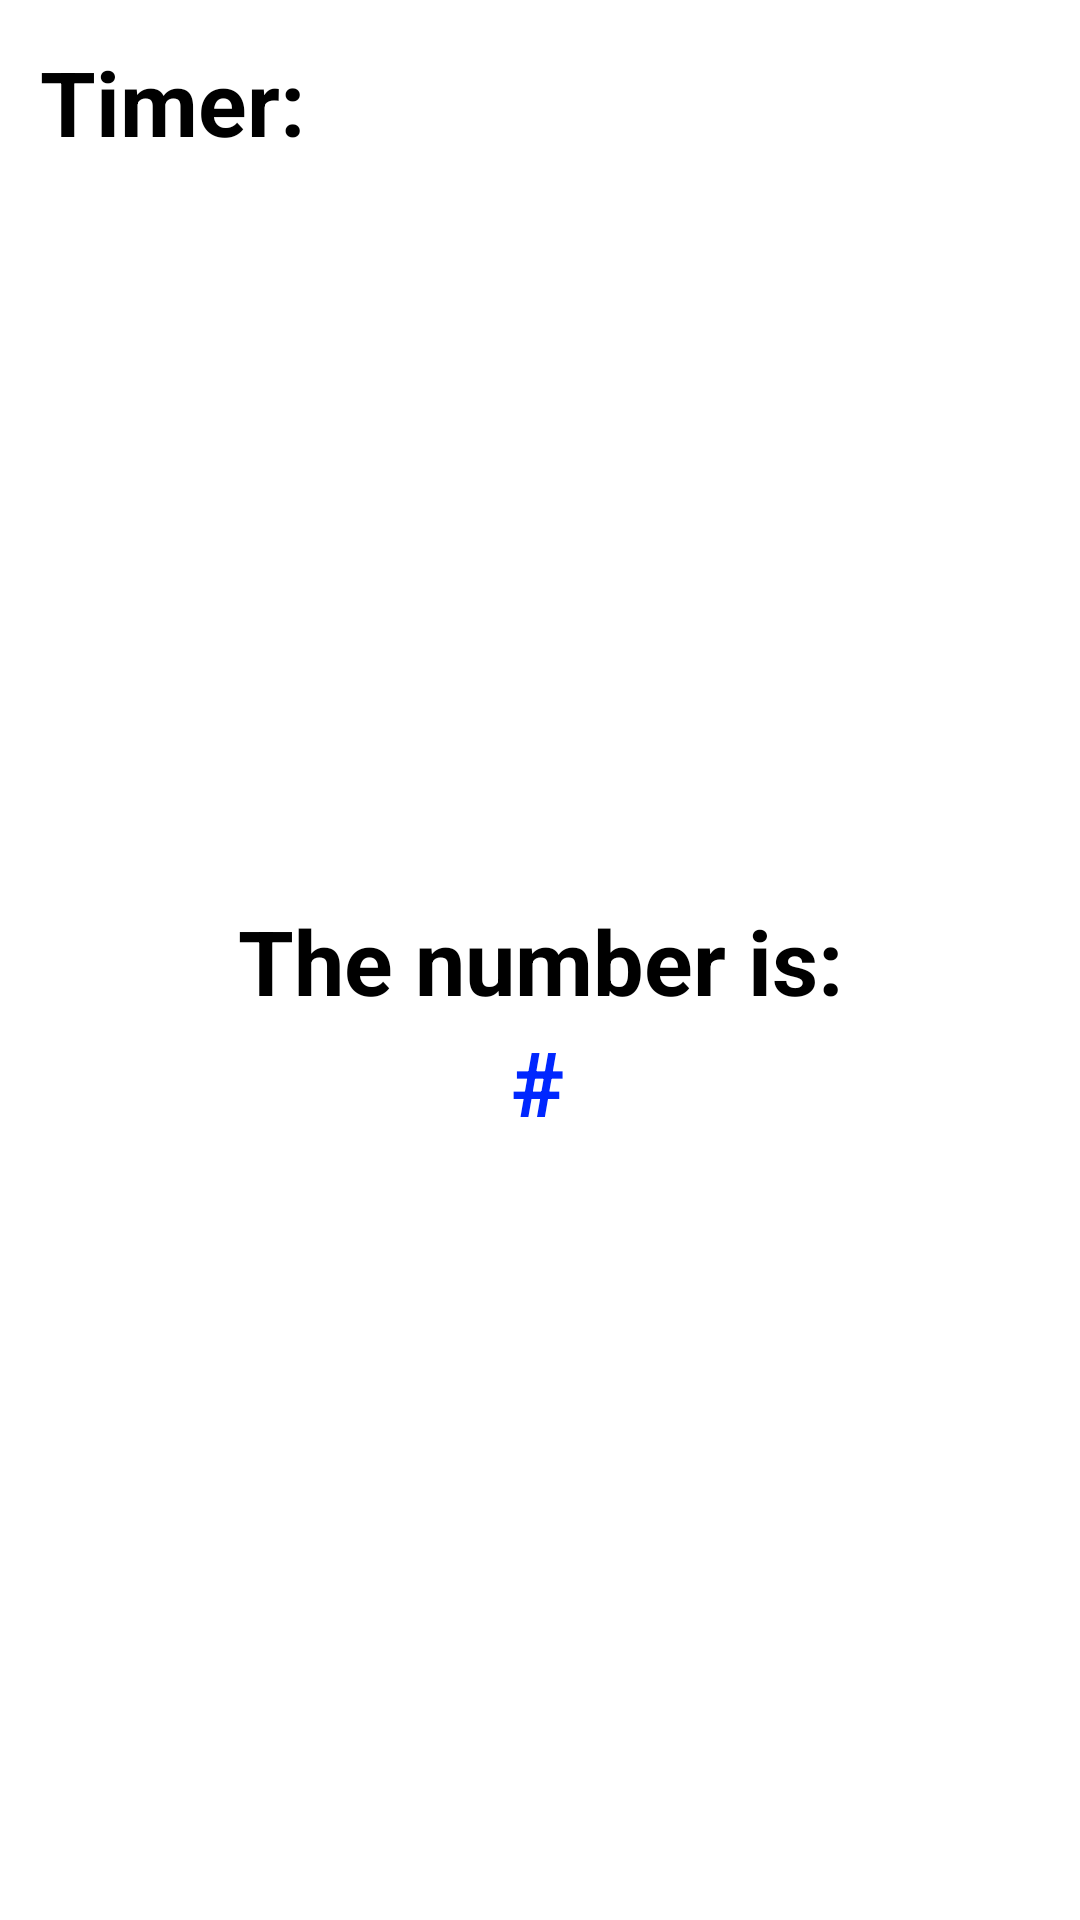

Here is an Android app screen rendered from its layout file. Give the layout XML and the strings, colors and styles it references.
<!-- AndroidManifest.xml: application theme Theme.1022Project -->
<!-- res/layout/game.xml -->
<?xml version="1.0" encoding="utf-8"?>
<androidx.constraintlayout.widget.ConstraintLayout xmlns:android="http://schemas.android.com/apk/res/android"
    xmlns:app="http://schemas.android.com/apk/res-auto"
    xmlns:tools="http://schemas.android.com/tools"
    android:layout_width="match_parent"
    android:layout_height="match_parent">

    <TextView
        android:id="@+id/textView"
        android:layout_width="wrap_content"
        android:layout_height="wrap_content"
        android:text="Timer:"
        android:textColor="#000000"
        android:textSize="30sp"
        android:textStyle="bold"
        app:layout_constraintBottom_toBottomOf="parent"
        app:layout_constraintEnd_toEndOf="parent"
        app:layout_constraintHorizontal_bias="0.049"
        app:layout_constraintStart_toStartOf="parent"
        app:layout_constraintTop_toTopOf="parent"
        app:layout_constraintVertical_bias="0.023" />

    <TextView
        android:id="@+id/textView3"
        android:layout_width="wrap_content"
        android:layout_height="wrap_content"
        android:text="The number is:"
        android:textColor="#000000"
        android:textSize="30sp"
        android:textStyle="bold"
        app:layout_constraintBottom_toBottomOf="parent"
        app:layout_constraintEnd_toEndOf="parent"
        app:layout_constraintStart_toStartOf="parent"
        app:layout_constraintTop_toTopOf="parent" />

    <TextView
        android:id="@+id/textView4"
        android:layout_width="wrap_content"
        android:layout_height="wrap_content"
        android:text="#"
        android:textColor="#0027FF"
        android:textSize="30sp"
        android:textStyle="bold"
        app:layout_constraintBottom_toBottomOf="parent"
        app:layout_constraintEnd_toEndOf="parent"
        app:layout_constraintHorizontal_bias="0.498"
        app:layout_constraintStart_toStartOf="parent"
        app:layout_constraintTop_toBottomOf="@+id/textView3"
        app:layout_constraintVertical_bias="0.0" />

    <TextView
        android:id="@+id/textView5"
        android:layout_width="wrap_content"
        android:layout_height="wrap_content"
        android:textColor="#0027FF"
        android:textSize="30sp"
        android:textStyle="bold"
        app:layout_constraintBottom_toBottomOf="parent"
        app:layout_constraintEnd_toEndOf="parent"
        app:layout_constraintHorizontal_bias="0.0"
        app:layout_constraintStart_toEndOf="@+id/textView"
        app:layout_constraintTop_toTopOf="parent"
        app:layout_constraintVertical_bias="0.023" />
</androidx.constraintlayout.widget.ConstraintLayout>
<!-- resources referenced by this layout -->
<resources>
  <style name="Theme.1022Project" parent="Theme.MaterialComponents.DayNight.DarkActionBar">
          
          <item name="colorPrimary">@color/purple_500</item>
          <item name="colorPrimaryVariant">@color/purple_700</item>
          <item name="colorOnPrimary">@color/white</item>
          
          <item name="colorSecondary">@color/teal_200</item>
          <item name="colorSecondaryVariant">@color/teal_700</item>
          <item name="colorOnSecondary">@color/black</item>
          
          <item name="android:statusBarColor" tools:targetApi="l">?attr/colorPrimaryVariant</item>
          
      </style>
  <!-- not gathered from this repository: default colours our renderer supplied (Android Studio template values) -->
  <color name="purple_500">#FF6200EE</color>
  <color name="purple_700">#FF3700B3</color>
  <color name="teal_200">#FF03DAC5</color>
  <color name="teal_700">#FF018786</color>
  <color name="black">#FF000000</color>
  <color name="white">#FFFFFFFF</color>
</resources>
